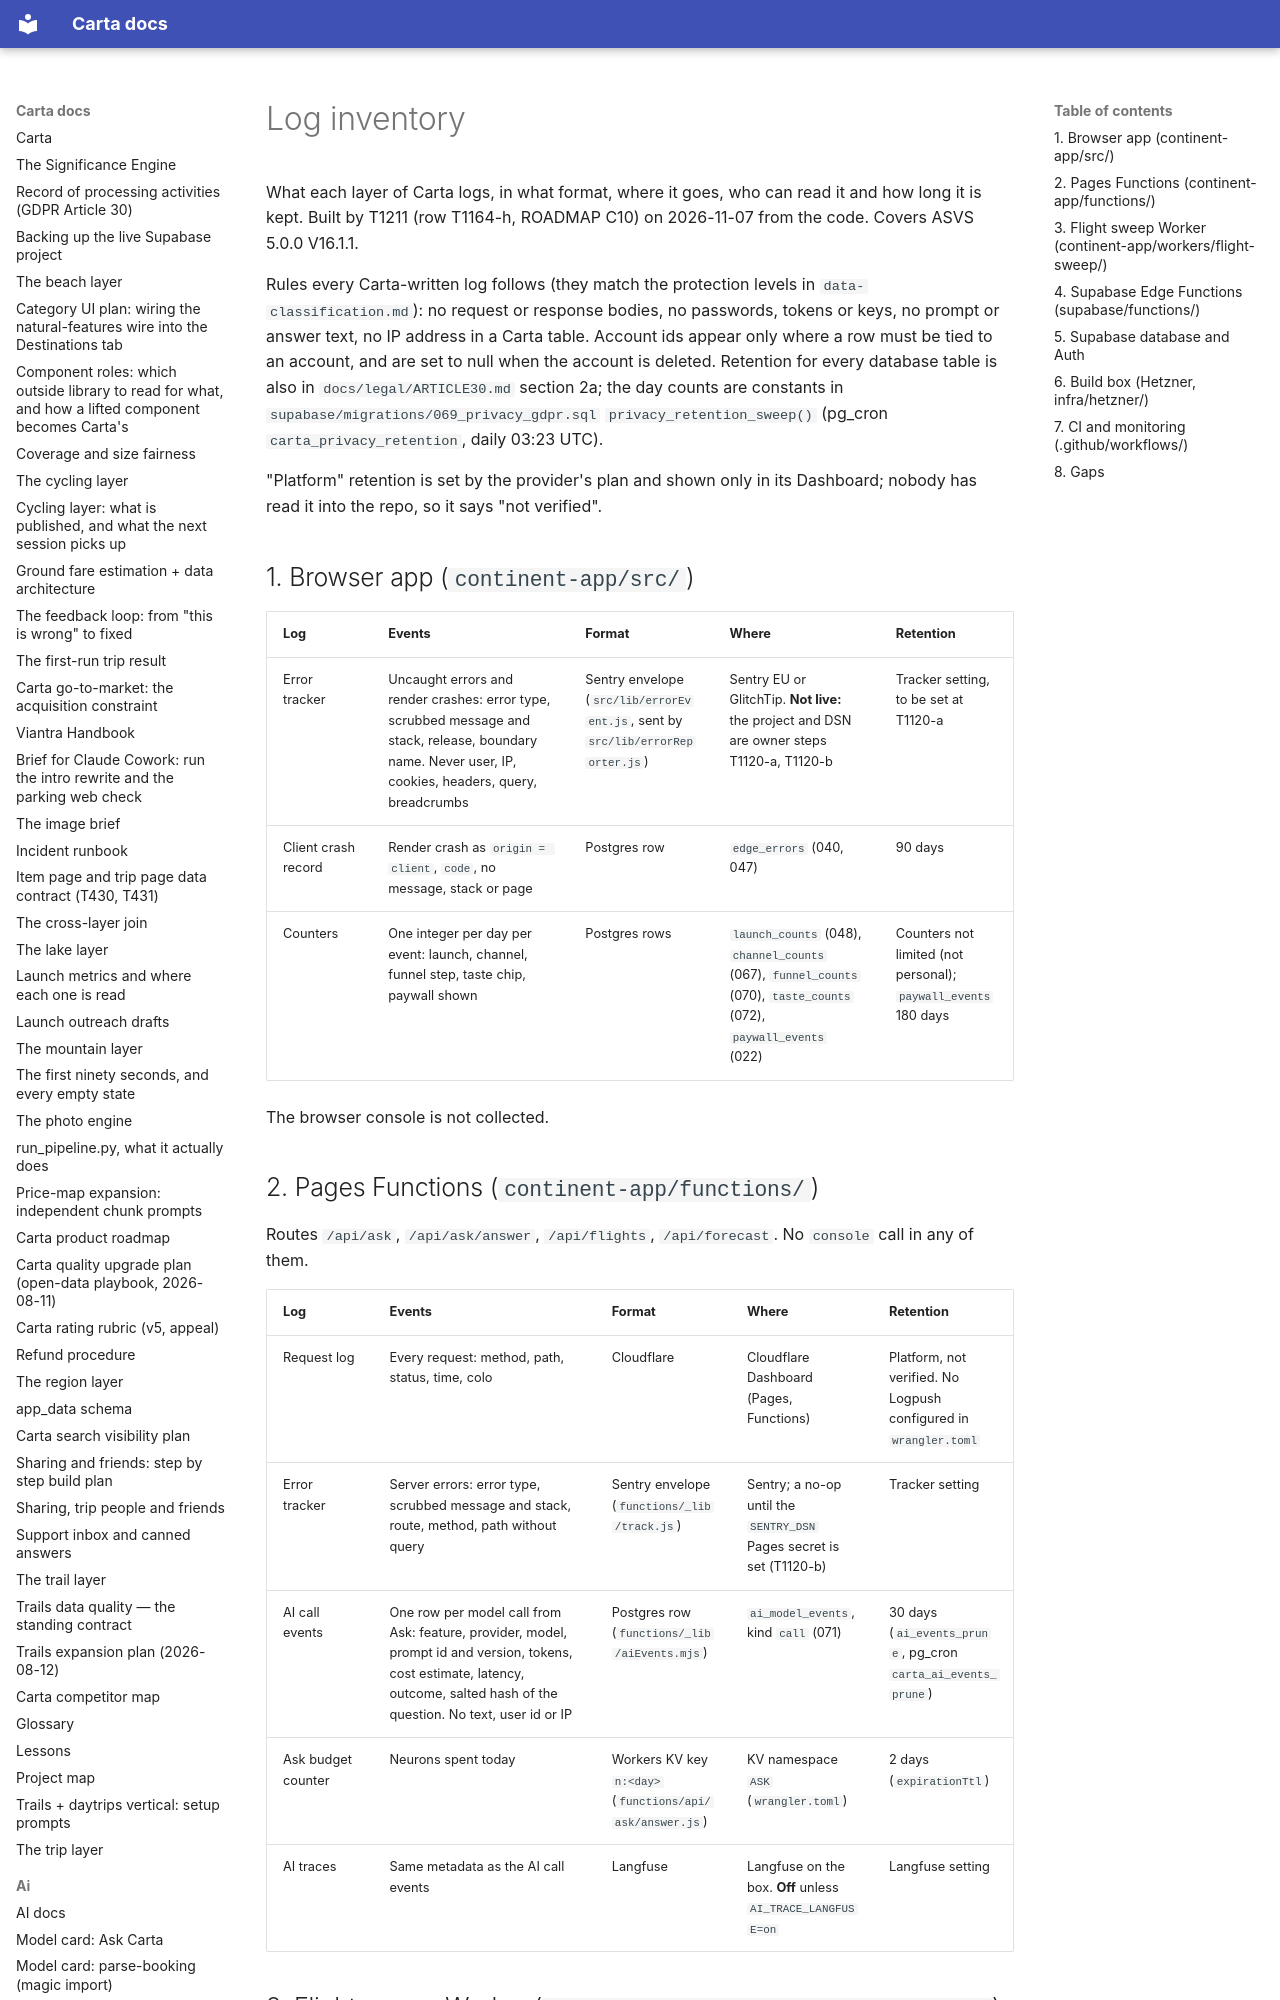

repository: basvn123/carta-travel-app · page: security/log-inventory/index.html · generator: mkdocs

# Log inventory

What each layer of Carta logs, in what format, where it goes, who can read it and how long it is kept. Built by T1211 (row T1164-h, ROADMAP C10) on 2026-11-07 from the code. Covers ASVS 5.0.0 V16.1.1.

Rules every Carta-written log follows (they match the protection levels in `data-classification.md`): no request or response bodies, no passwords, tokens or keys, no prompt or answer text, no IP address in a Carta table. Account ids appear only where a row must be tied to an account, and are set to null when the account is deleted. Retention for every database table is also in `docs/legal/ARTICLE30.md` section 2a; the day counts are constants in `supabase/migrations/069_privacy_gdpr.sql` `privacy_retention_sweep()` (pg_cron `carta_privacy_retention`, daily 03:23 UTC).

"Platform" retention is set by the provider's plan and shown only in its Dashboard; nobody has read it into the repo, so it says "not verified".

## 1. Browser app (`continent-app/src/`)

| Log | Events | Format | Where | Retention |
|---|---|---|---|---|
| Error tracker | Uncaught errors and render crashes: error type, scrubbed message and stack, release, boundary name. Never user, IP, cookies, headers, query, breadcrumbs | Sentry envelope (`src/lib/errorEvent.js`, sent by `src/lib/errorReporter.js`) | Sentry EU or GlitchTip. **Not live:** the project and DSN are owner steps T1120-a, T1120-b | Tracker setting, to be set at T1120-a |
| Client crash record | Render crash as `origin = client`, `code`, no message, stack or page | Postgres row | `edge_errors` (040, 047) | 90 days |
| Counters | One integer per day per event: launch, channel, funnel step, taste chip, paywall shown | Postgres rows | `launch_counts` (048), `channel_counts` (067), `funnel_counts` (070), `taste_counts` (072), `paywall_events` (022) | Counters not limited (not personal); `paywall_events` 180 days |

The browser console is not collected.
